Labelled photos from "SnipDat", an image-classification folder in christopheramazur/SpiderTree. The possible labels are: Asilidae robber flies, Bombyliidae bee flies, Conopidae thick-headed flies, Dolichopodidae long-legged flies, Empididae dance flies, Mycetophilidae fungus gnats, Pipunculidae big-headed flies, Rhagionidae snipe flies, Stratiomyidae soldier flies, Syrphidae hoverflies, Tabanidae horse flies.

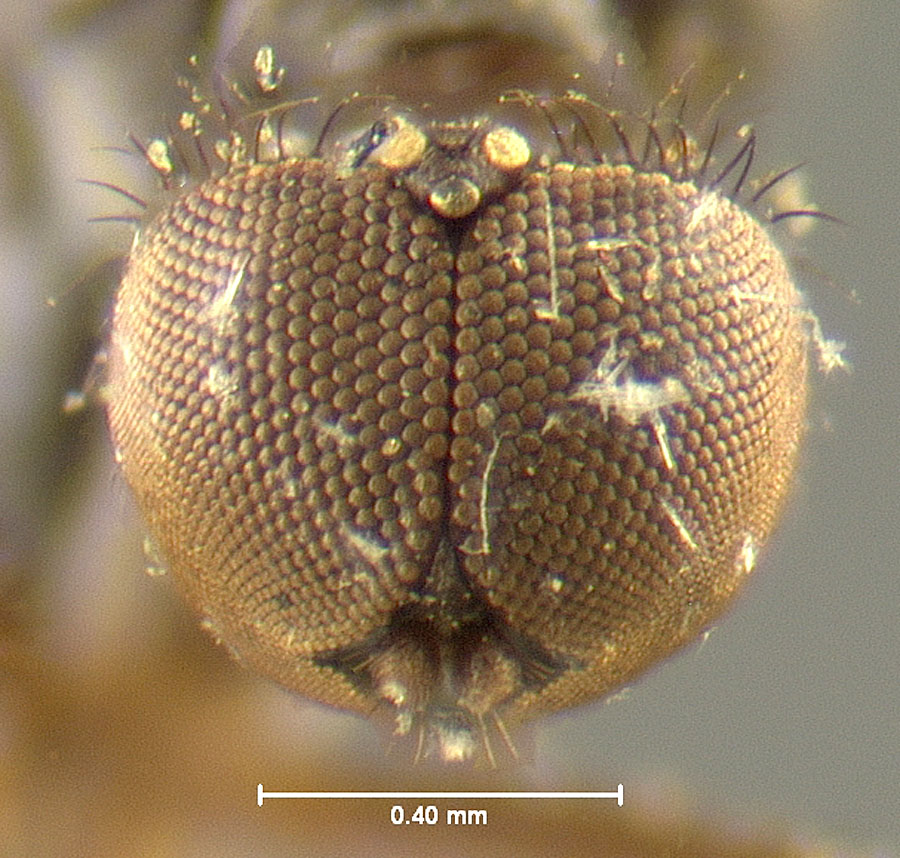
Label: Empididae dance flies

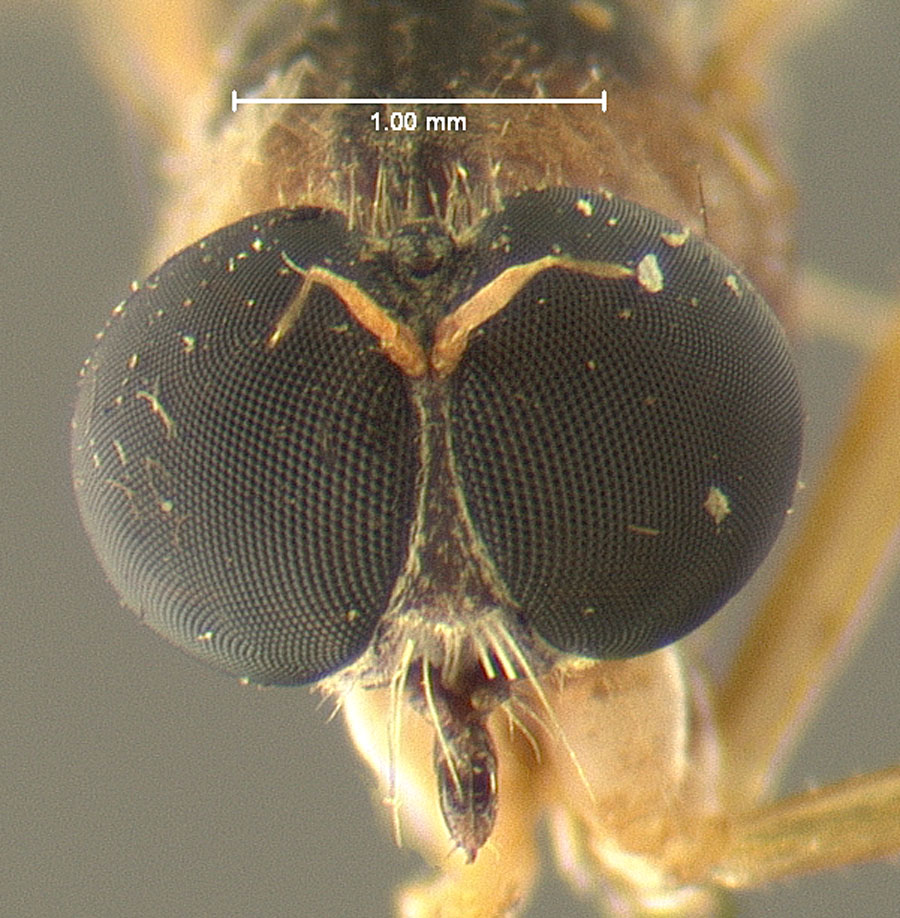
Label: Asilidae robber flies

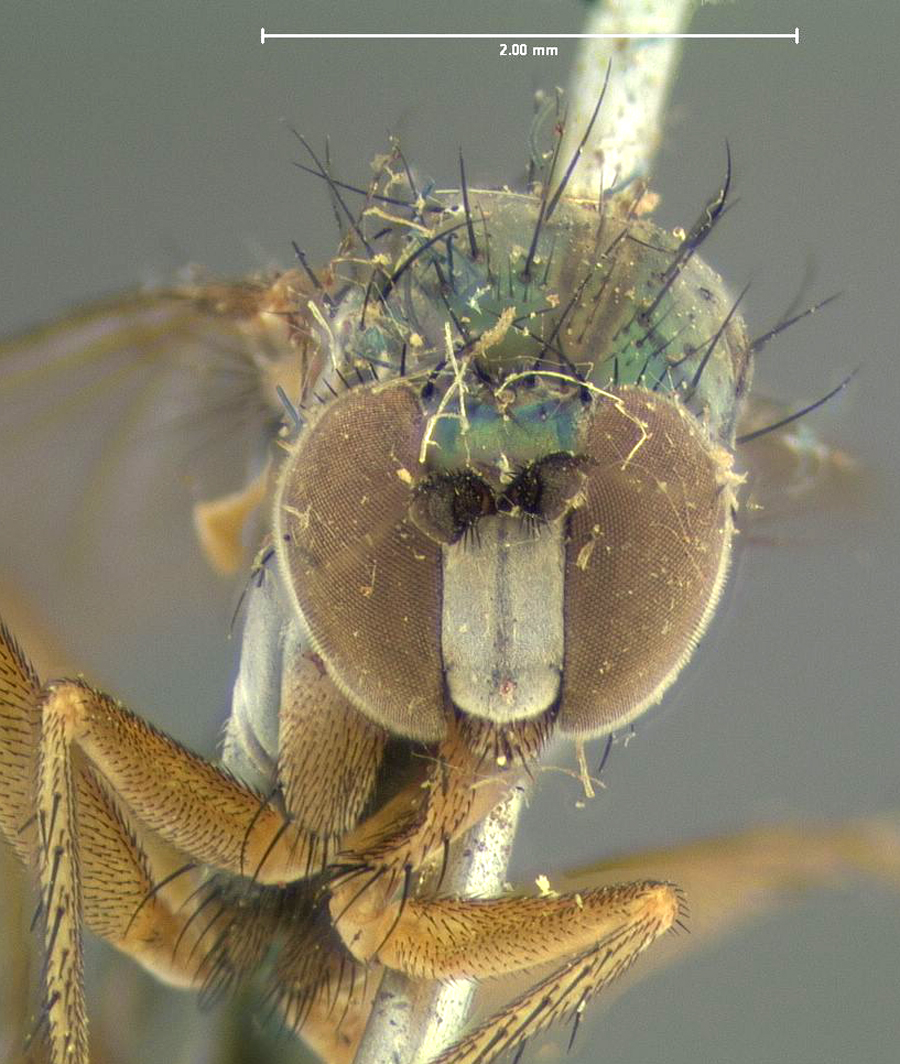
Label: Dolichopodidae long-legged flies

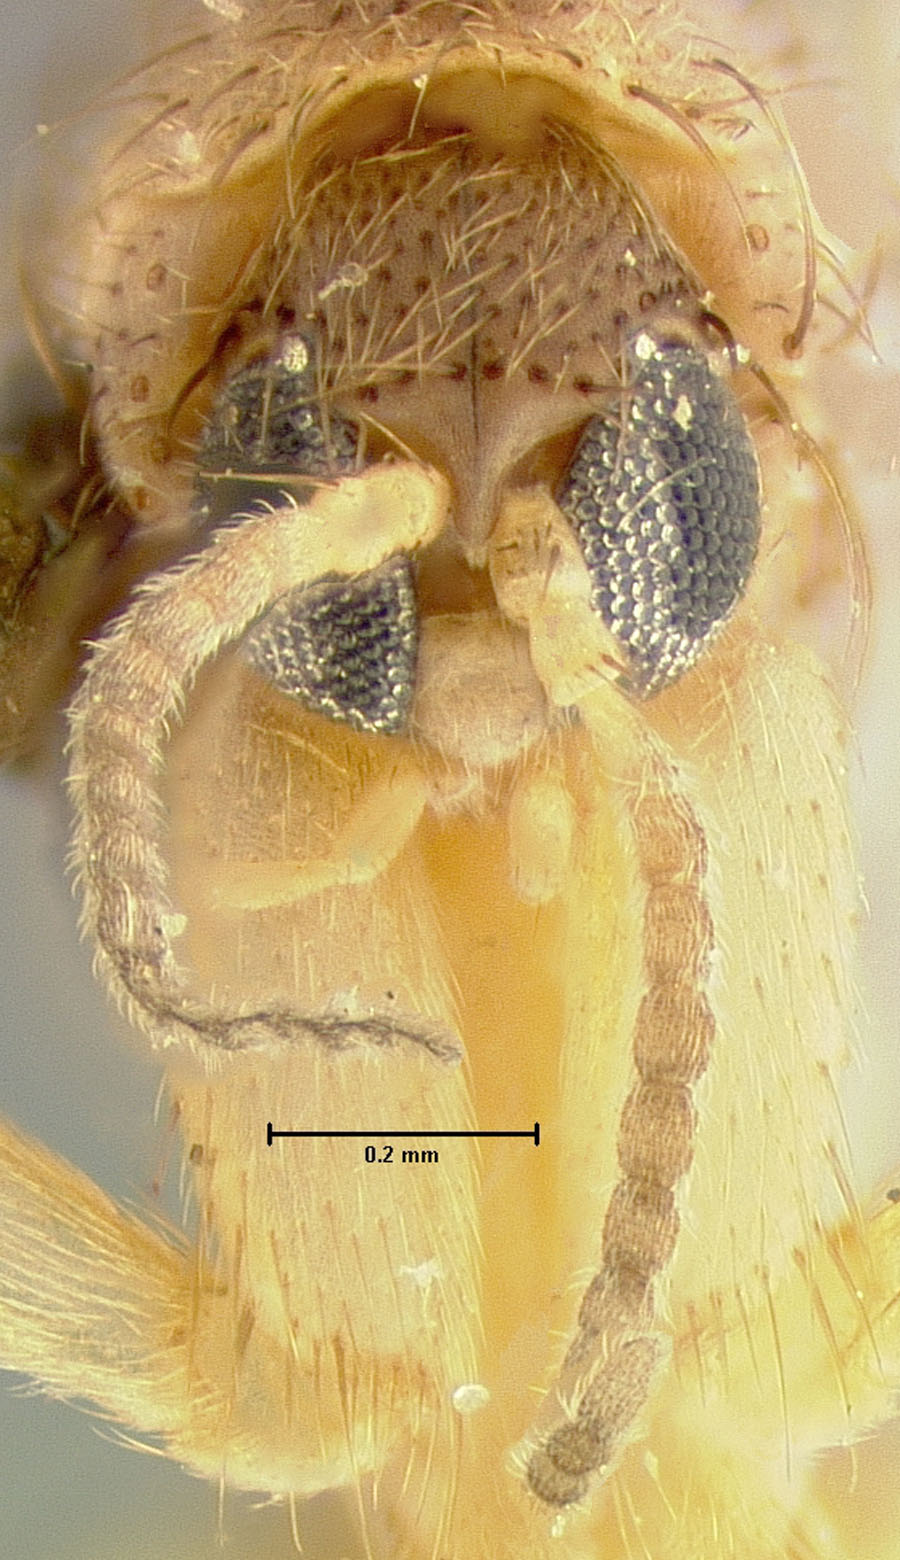
Label: Mycetophilidae fungus gnats

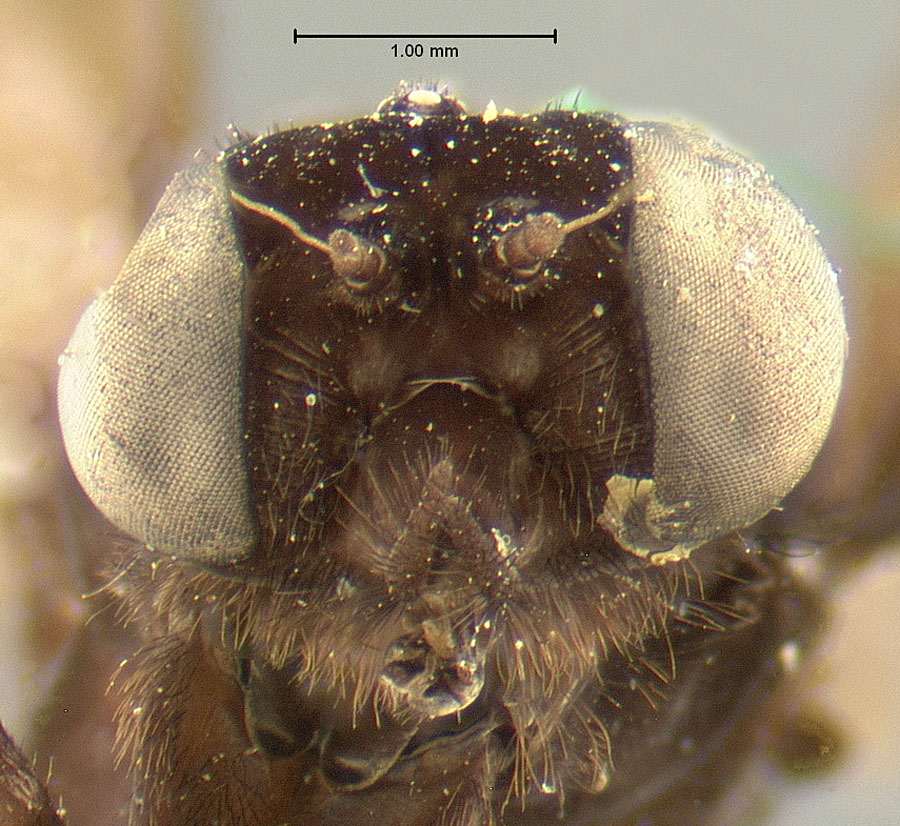
Label: Rhagionidae snipe flies

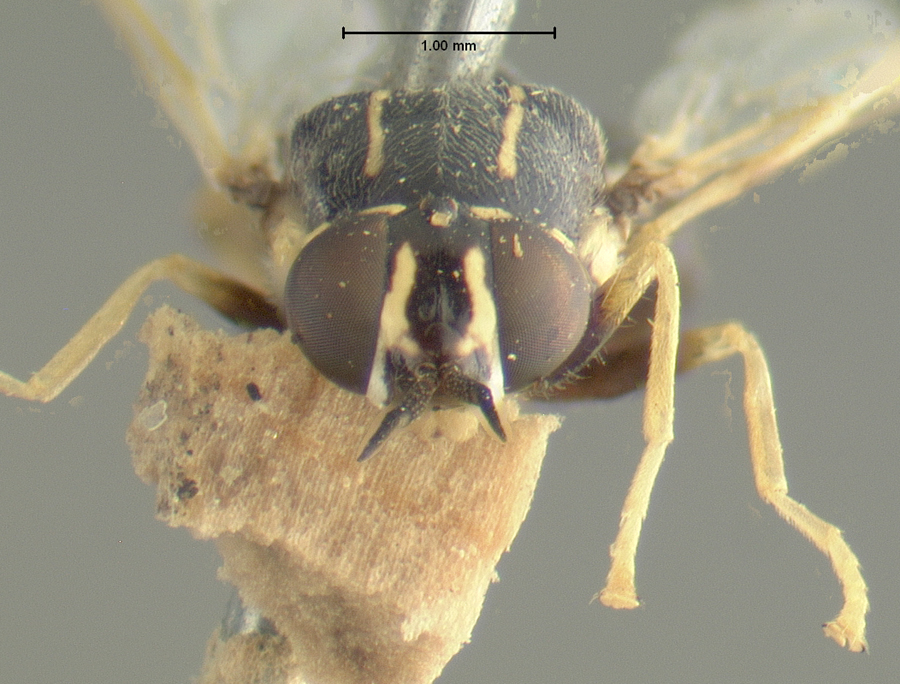
Label: Stratiomyidae soldier flies
